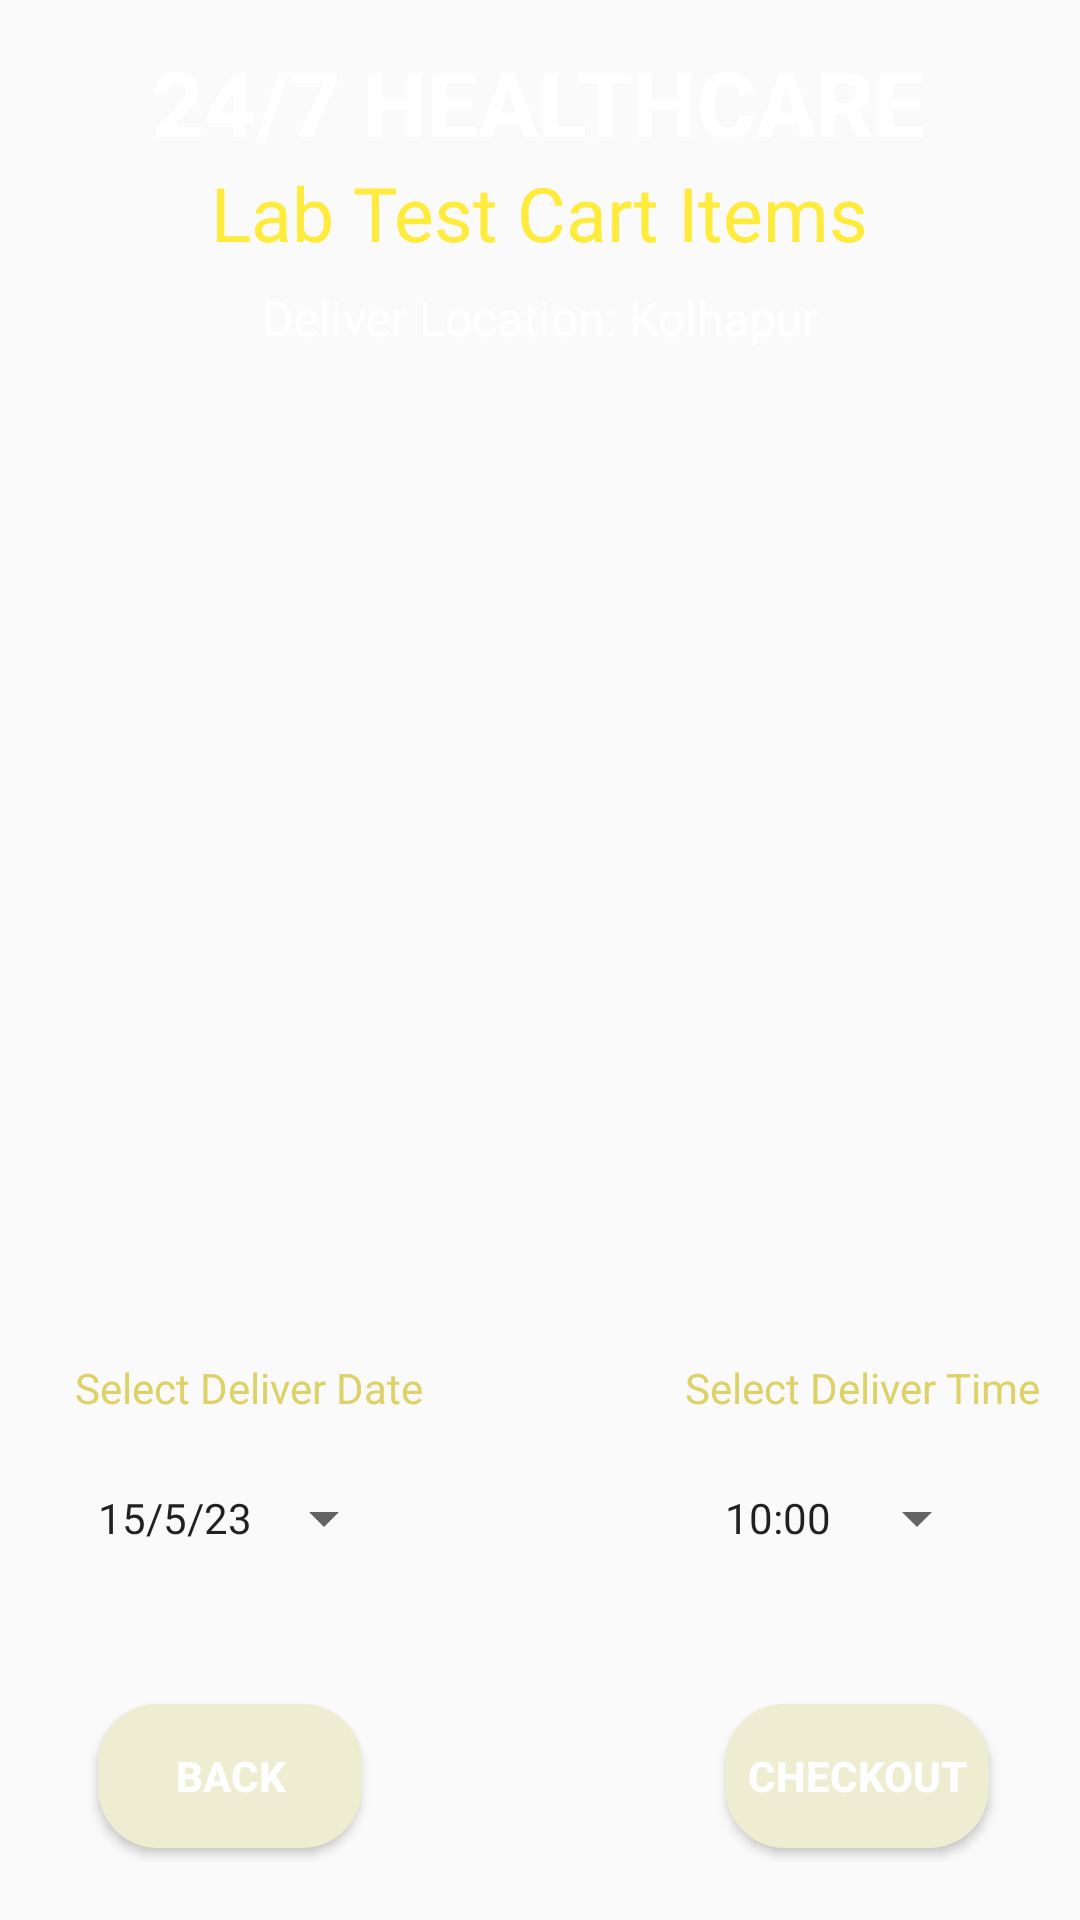

Android layout source for this screen:
<!-- AndroidManifest.xml: application theme Theme.HealthCareApp -->
<!-- res/layout/activity_card_lab.xml -->
<?xml version="1.0" encoding="utf-8"?>
<androidx.constraintlayout.widget.ConstraintLayout xmlns:android="http://schemas.android.com/apk/res/android"
    xmlns:app="http://schemas.android.com/apk/res-auto"
    xmlns:tools="http://schemas.android.com/tools"
    android:layout_width="match_parent"
    android:layout_height="match_parent"
    android:background="@drawable/back2"
    tools:context=".CardLabActivity">

    <TextView
        android:id="@+id/textView"
        android:layout_width="wrap_content"
        android:layout_height="wrap_content"
        android:layout_marginBottom="168dp"
        android:text="Select Deliver Time"
        android:textColor="#DDD167"
        android:textSize="14sp"
        app:layout_constraintBottom_toBottomOf="parent"
        app:layout_constraintEnd_toEndOf="parent"
        app:layout_constraintHorizontal_bias="0.945"
        app:layout_constraintStart_toStartOf="parent"
        app:layout_constraintTop_toBottomOf="@+id/textViewBMCartTotalCost"
        app:layout_constraintVertical_bias="1.0" />

    <TextView
        android:id="@+id/textViewDDName"
        android:layout_width="wrap_content"
        android:layout_height="wrap_content"
        android:text="24/7 HEALTHCARE"
        android:textColor="#FFFFFF"
        android:textSize="30sp"
        android:textStyle="bold"
        app:layout_constraintBottom_toBottomOf="parent"
        app:layout_constraintEnd_toEndOf="parent"
        app:layout_constraintHorizontal_bias="0.495"
        app:layout_constraintStart_toStartOf="parent"
        app:layout_constraintTop_toTopOf="parent"
        app:layout_constraintVertical_bias="0.023" />


    <TextView
        android:id="@+id/textViewBMCartTitle"
        android:layout_width="wrap_content"
        android:layout_height="wrap_content"
        android:text="Lab Test Cart Items"
        android:textColor="#FFEB3B"
        android:textSize="25sp"
        app:layout_constraintBottom_toBottomOf="parent"
        app:layout_constraintEnd_toEndOf="parent"
        app:layout_constraintStart_toStartOf="parent"
        app:layout_constraintTop_toBottomOf="@+id/textViewDDName"
        app:layout_constraintVertical_bias="0.0" />

    <TextView
        android:id="@+id/textViewDDTitle2"
        android:layout_width="wrap_content"
        android:layout_height="wrap_content"
        android:text="Deliver Location: Kolhapur"
        android:textColor="#FFFFFF"
        android:textSize="16sp"
        app:layout_constraintBottom_toBottomOf="parent"
        app:layout_constraintEnd_toEndOf="parent"
        app:layout_constraintStart_toStartOf="parent"
        app:layout_constraintTop_toBottomOf="@+id/textViewBMCartTitle"
        app:layout_constraintVertical_bias="0.014" />

    <ListView
        android:id="@+id/listViewBMCart"
        android:layout_width="314dp"
        android:layout_height="349dp"
        android:layout_marginTop="20dp"
        app:layout_constraintBottom_toBottomOf="parent"
        app:layout_constraintEnd_toEndOf="parent"
        app:layout_constraintHorizontal_bias="0.494"
        app:layout_constraintStart_toStartOf="parent"
        app:layout_constraintTop_toBottomOf="@+id/textViewDDTitle2"
        app:layout_constraintVertical_bias="0.0" />

    <Button
        android:id="@+id/buttonBMCartCheckout"
        android:layout_width="wrap_content"
        android:layout_height="wrap_content"
        android:layout_marginBottom="16dp"
        android:background="@drawable/btn_bg"
        android:soundEffectsEnabled="true"
        android:text="CHECKOUT"
        android:textColor="@color/white"
        android:textStyle="bold"
        app:layout_constraintBottom_toBottomOf="parent"
        app:layout_constraintEnd_toEndOf="parent"
        app:layout_constraintHorizontal_bias="0.888"
        app:layout_constraintStart_toStartOf="parent"
        app:layout_constraintTop_toBottomOf="@+id/buttonCartTime"
        app:layout_constraintVertical_bias="0.826" />

    <Button
        android:id="@+id/buttonBMCartBack"
        android:layout_width="wrap_content"
        android:layout_height="wrap_content"
        android:layout_marginBottom="24dp"
        android:background="@drawable/btn_bg"
        android:soundEffectsEnabled="true"
        android:text="BACK"
        android:textColor="@color/white"
        android:textStyle="bold"
        app:layout_constraintBottom_toBottomOf="parent"
        app:layout_constraintEnd_toEndOf="parent"
        app:layout_constraintHorizontal_bias="0.12"
        app:layout_constraintStart_toStartOf="parent"
        app:layout_constraintTop_toBottomOf="@+id/buttonBMCartDate"
        app:layout_constraintVertical_bias="1.0" />

    <TextView
        android:id="@+id/textViewBMCartTotalCost"
        android:layout_width="wrap_content"
        android:layout_height="wrap_content"
        android:layout_marginBottom="168dp"
        android:text="Total Cost: 1298/-"
        android:textColor="#FFFFFF"
        android:textSize="18sp"
        app:layout_constraintBottom_toBottomOf="parent"
        app:layout_constraintEnd_toEndOf="parent"
        app:layout_constraintHorizontal_bias="0.502"
        app:layout_constraintStart_toStartOf="parent"
        app:layout_constraintTop_toBottomOf="@+id/listViewBMCart"
        app:layout_constraintVertical_bias="0.244" />

    <TextView
        android:id="@+id/textView2"
        android:layout_width="wrap_content"
        android:layout_height="wrap_content"
        android:layout_marginBottom="168dp"
        android:text="Select Deliver Date"
        android:textColor="#DDD167"
        android:textSize="14sp"
        app:layout_constraintBottom_toBottomOf="parent"
        app:layout_constraintEnd_toEndOf="parent"
        app:layout_constraintHorizontal_bias="0.102"
        app:layout_constraintStart_toStartOf="parent"
        app:layout_constraintTop_toBottomOf="@+id/textViewBMCartTotalCost"
        app:layout_constraintVertical_bias="1.0" />

    <Button
        android:id="@+id/buttonBMCartDate"
        style="?android:spinnerStyle"
        android:layout_width="wrap_content"
        android:layout_height="wrap_content"
        android:layout_marginBottom="100dp"
        android:text="15/5/23"
        app:layout_constraintBottom_toBottomOf="parent"
        app:layout_constraintEnd_toEndOf="parent"
        app:layout_constraintHorizontal_bias="0.125"
        app:layout_constraintStart_toStartOf="parent"
        app:layout_constraintTop_toBottomOf="@+id/textView2" />

    <Button
        android:id="@+id/buttonCartTime"
        style="?android:spinnerStyle"
        android:layout_width="wrap_content"
        android:layout_height="wrap_content"
        android:layout_marginBottom="100dp"
        android:text="10:00"
        app:layout_constraintBottom_toBottomOf="parent"
        app:layout_constraintEnd_toEndOf="parent"
        app:layout_constraintHorizontal_bias="0.888"
        app:layout_constraintStart_toStartOf="parent"
        app:layout_constraintTop_toBottomOf="@+id/textView" />

</androidx.constraintlayout.widget.ConstraintLayout>
<!-- resources referenced by this layout -->
<resources>
  <color name="white">#FFFFFFFF</color>
  <!-- drawable btn_bg (drawable) -->
  <?xml version="1.0" encoding="utf-8"?>
  <shape xmlns:android="http://schemas.android.com/apk/res/android">
      <solid android:color="@color/pinknn"/>
      <corners android:radius="20dp"/>
  </shape>
  <style name="Theme.HealthCareApp" parent="Theme.AppCompat.DayNight.NoActionBar">
          
          <item name="colorPrimary">@color/purple_500</item>
          <item name="colorPrimaryVariant">@color/purple_700</item>
          <item name="colorOnPrimary">@color/white</item>
          
          <item name="colorSecondary">@color/teal_200</item>
          <item name="colorSecondaryVariant">@color/teal_700</item>
          <item name="colorOnSecondary">@color/black</item>
          
          <item name="android:statusBarColor">?attr/colorPrimaryVariant</item>
          
      </style>
  <color name="pinknn">#EEECD1</color>
  <color name="purple_500">#FF6200EE</color>
  <color name="purple_700">#FF3700B3</color>
  <color name="teal_200">#FF03DAC5</color>
  <color name="teal_700">#FF018786</color>
  <color name="black">#FF000000</color>
</resources>
